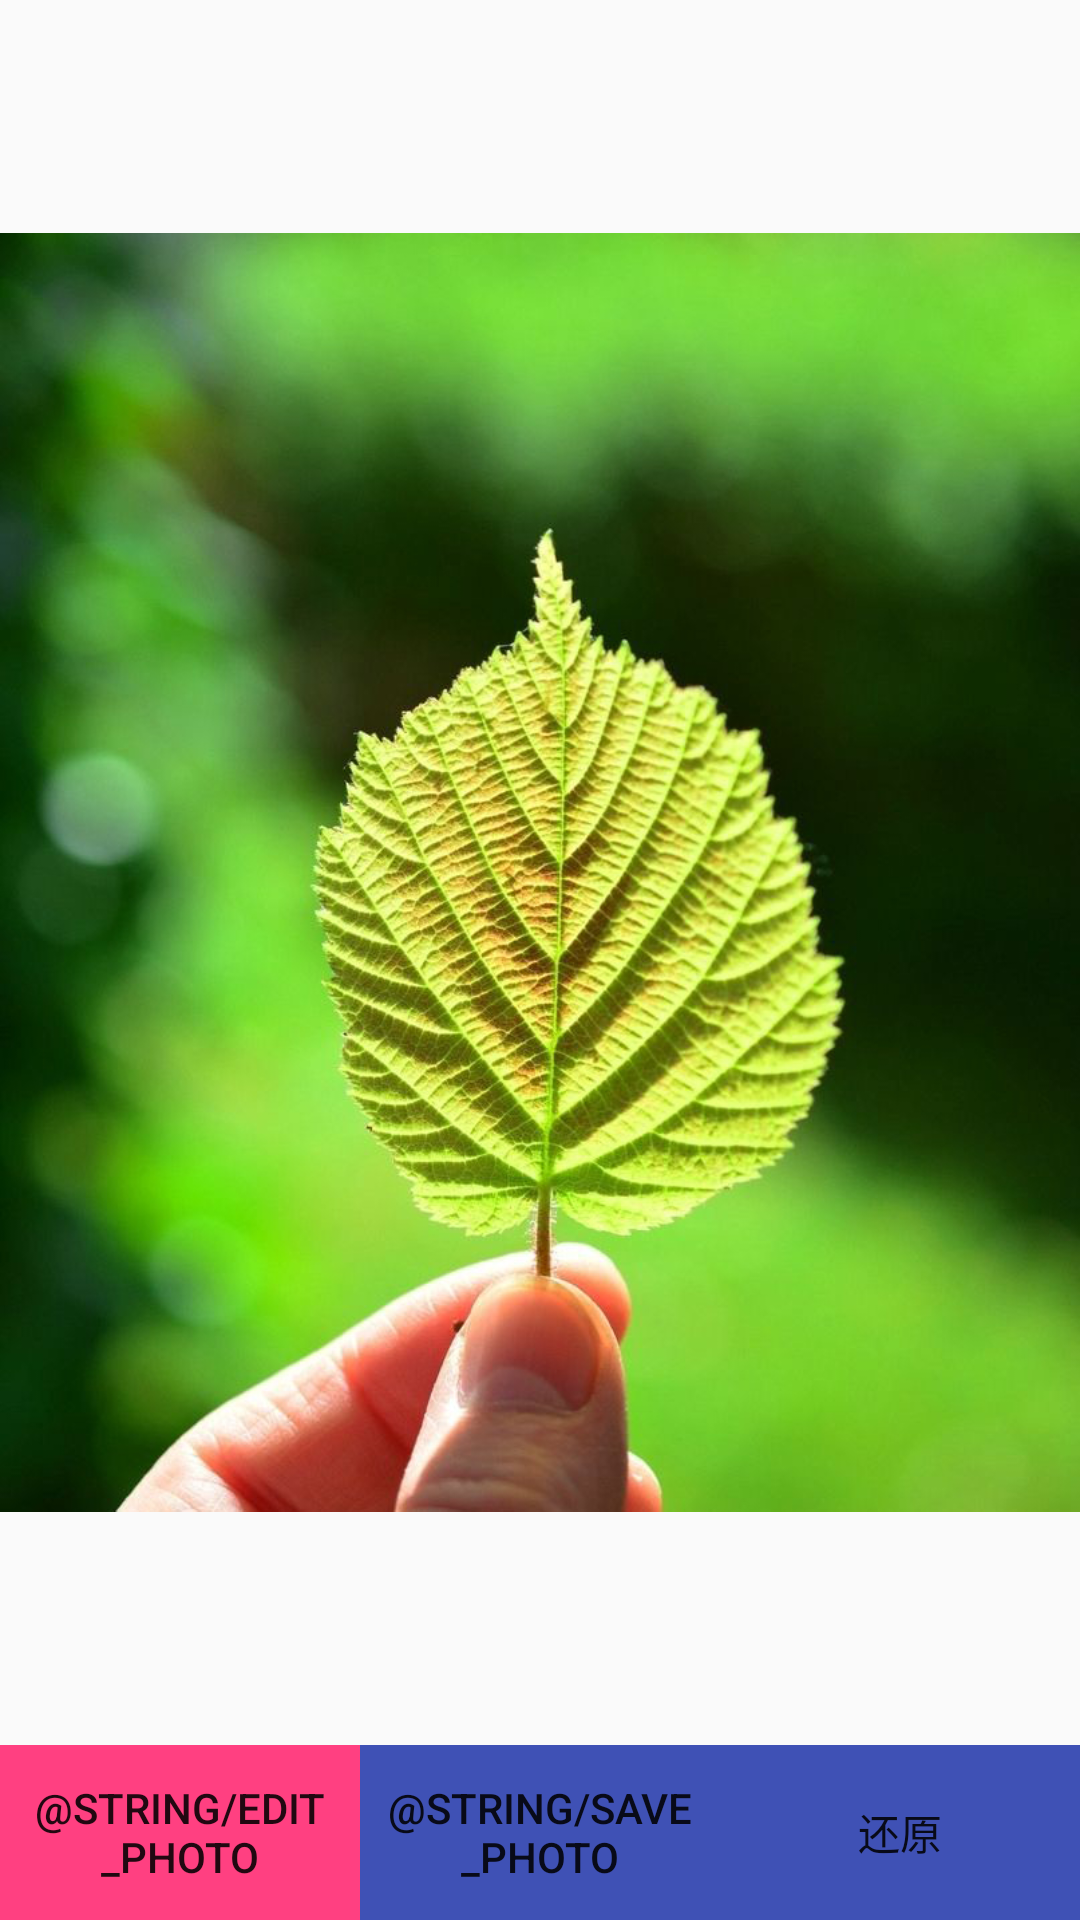

Reconstruct the res/layout file that produces this screen, plus the resources it refers to.
<!-- AndroidManifest.xml: application theme AppTheme -->
<!-- res/layout/activity_processimage.xml -->
<?xml version="1.0" encoding="utf-8"?>
<LinearLayout xmlns:android="http://schemas.android.com/apk/res/android"
    android:layout_width="match_parent"
    android:layout_height="match_parent"
    android:orientation="vertical"
    android:gravity="fill"
    >
    <ImageView
        android:id="@+id/process_image_view"
        android:layout_width="match_parent"
        android:layout_height="0dp"
        android:layout_weight="10"
        android:scaleType="fitCenter"
        android:src="@mipmap/pic"/>

    <LinearLayout
        android:layout_width="match_parent"
        android:layout_height="0dp"
        android:layout_weight="1"
        android:background="@android:color/darker_gray"
        android:orientation="horizontal">
        <Button
            style="@style/PickActivityButton"
            android:background="@color/colorAccent"
            android:id="@+id/edit_photo"
            android:text="@string/edit_photo" />

        <Button
            style="@style/PickActivityButton"
            android:background="@color/colorPrimary"
            android:id="@+id/save_photo"
            android:text="@string/save_photo" />

        <Button
            style="@style/PickActivityButton"
            android:background="@color/colorPrimary"
            android:id="@+id/cancel"
            android:text="还原" />

    </LinearLayout>


</LinearLayout>
<!-- resources referenced by this layout -->
<resources>
  <color name="colorAccent">#FF4081</color>
  <color name="colorPrimary">#3F51B5</color>
  <!-- mipmap pic: jpg bitmap (mipmap-xxxhdpi, 348589 bytes) -->
  <style name="PickActivityButton">
          <item name="android:layout_width">0dp</item>
          <item name="android:layout_height">match_parent</item>
          <item name="android:layout_weight">1</item>
      </style>
  <style name="AppTheme" parent="Theme.AppCompat.Light.NoActionBar">
          
          <item name="colorPrimary">@color/colorPrimary</item>
          <item name="colorPrimaryDark">@color/colorPrimaryDark</item>
          <item name="colorAccent">@color/colorAccent</item>
      </style>
  <color name="colorPrimaryDark">#303F9F</color>
</resources>
